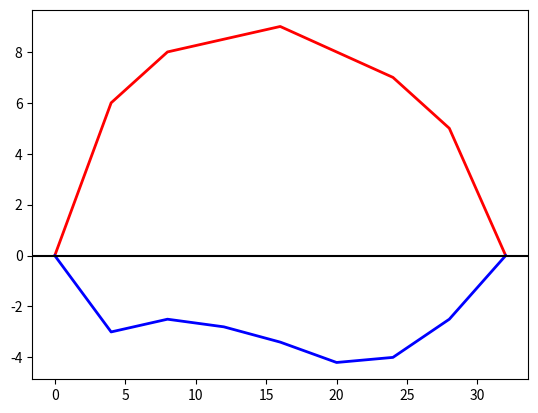

Here is the Python script that generated this plot:
import matplotlib.pyplot as plt
import numpy as np
from scipy import integrate

def imprimir_resultados(x, y1, y2):
    plt.plot(x, y1, '-r',linewidth=2)
    plt.plot(x, y2, '-b',linewidth=2 )
    plt.axhline(0, color='k')
    plt.show()

x = np.arange(0,33,4).tolist()

y1 = [0, 6, 8, 8.5, 9, 8, 7, 5,0]
y2 = [0, -3, -2.5, -2.8, -3.4, -4.2, -4, -2.5, 0]

area = integrate.simpson(y1, x)
area2 = integrate.simpson(x, y2)
print("El area del derrame del petroleo es de: {:.8f}".format(area + area2))

imprimir_resultados(x,y1, y2)
